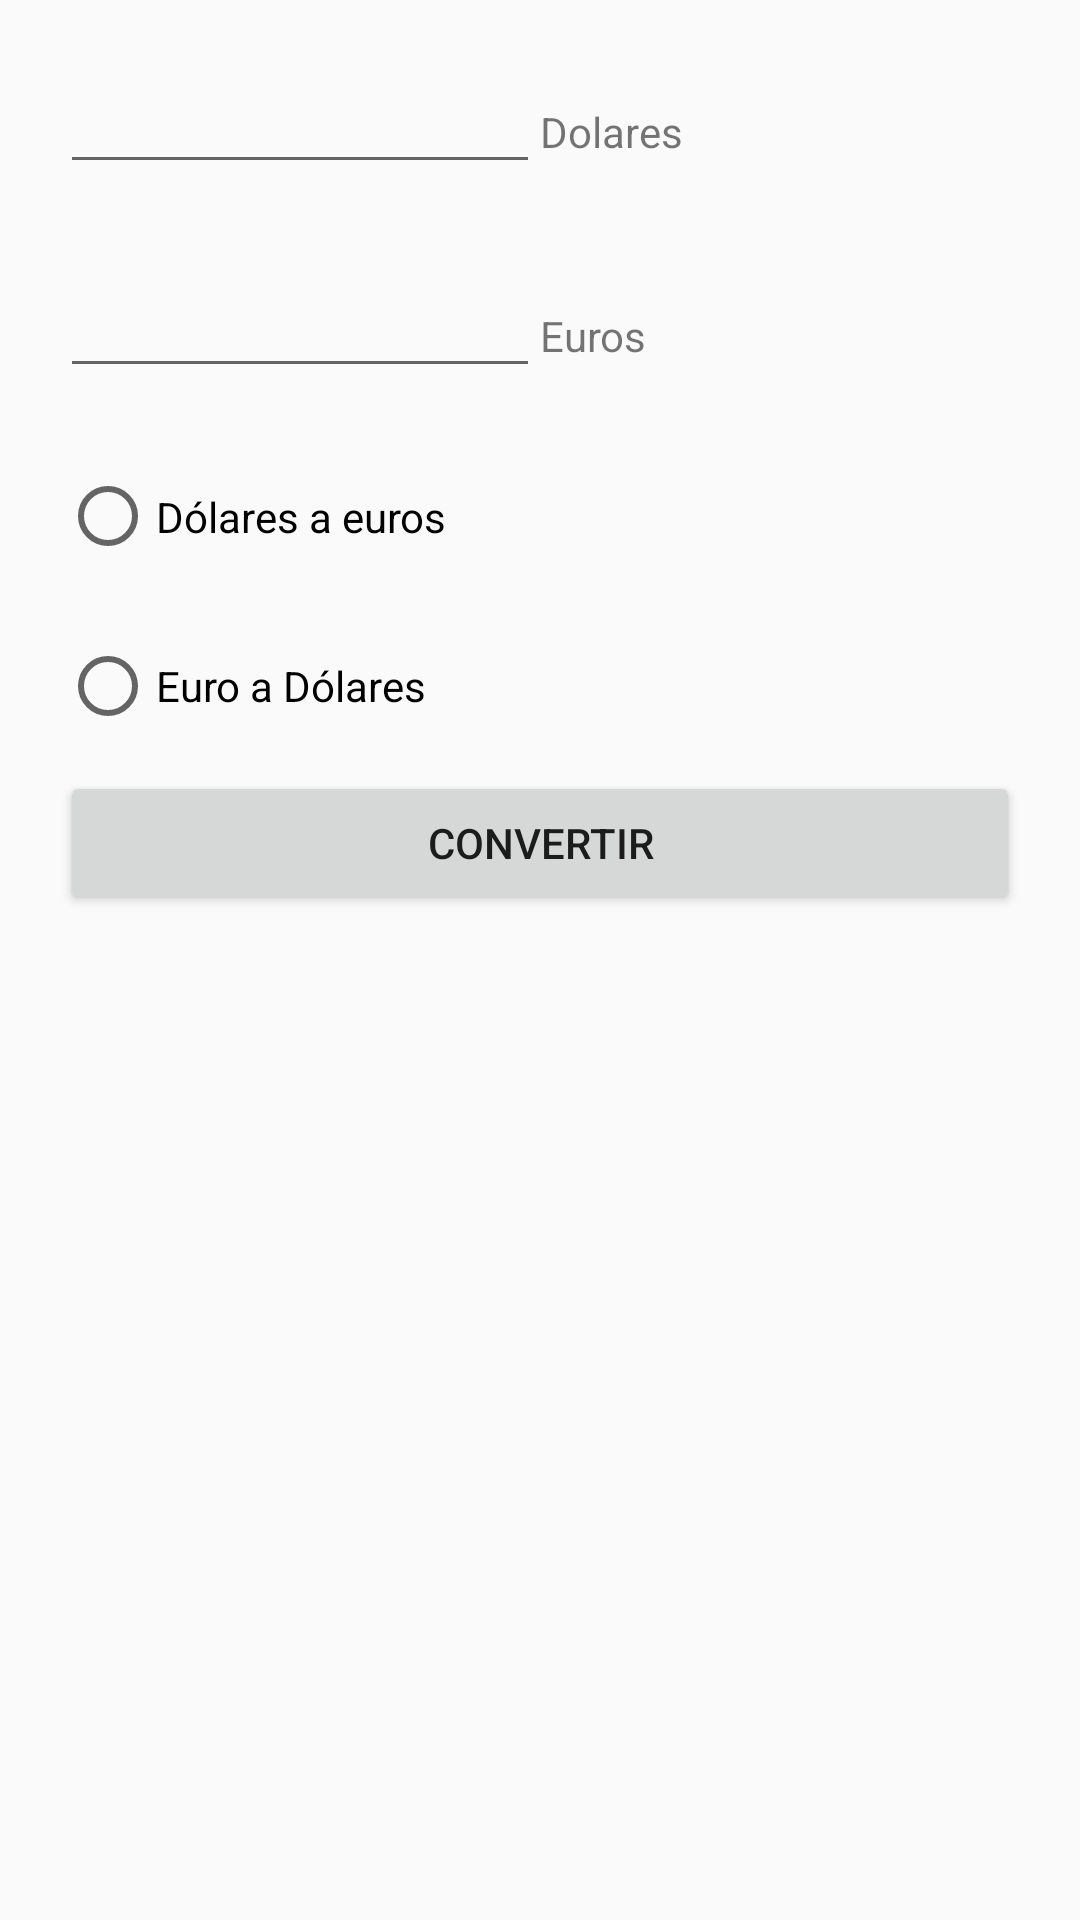

The Android layout XML behind this screen, and the referenced resources:
<!-- AndroidManifest.xml: application theme AppTheme -->
<!-- res/layout/activity_conversor.xml -->
<?xml version="1.0" encoding="utf-8"?>
<LinearLayout xmlns:android="http://schemas.android.com/apk/res/android"
    xmlns:app="http://schemas.android.com/apk/res-auto"
    xmlns:tools="http://schemas.android.com/tools"
    android:layout_width="match_parent"
    android:layout_height="match_parent"
    android:orientation="vertical"
    android:padding="20dp">

        <LinearLayout
            android:layout_width="match_parent"
            android:layout_height="68dp"
            android:orientation="horizontal">

            <EditText
                android:id="@+id/DolaresEdit"
                android:layout_width="0dp"
                android:layout_height="wrap_content"
                android:layout_weight="1"
                android:ems="10"
                android:inputType="numberDecimal" />

            <TextView
                android:id="@+id/DolaresTxt"
                android:layout_width="0dp"
                android:layout_height="wrap_content"
                android:layout_weight="1"
                android:text="Dolares" />

        </LinearLayout>

        <LinearLayout
            android:layout_width="match_parent"
            android:layout_height="56dp"
            android:orientation="horizontal">

            <EditText
                android:id="@+id/EurosEdit"
                android:layout_width="0dp"
                android:layout_height="wrap_content"
                android:layout_weight="1"
                android:ems="10"
                android:inputType="numberDecimal"
                 />

            <TextView
                android:id="@+id/EurosTxt"
                android:layout_width="0dp"
                android:layout_height="wrap_content"
                android:layout_weight="1"
                android:text="Euros"
                 />

        </LinearLayout>

        <RadioGroup
            android:layout_width="match_parent"
            android:layout_height="113dp"
            >

            <RadioButton
                android:id="@+id/dolarEuroRd"
                android:layout_width="wrap_content"
                android:layout_height="wrap_content"
                android:layout_weight="1"
                android:text="Dólares a euros" />

            <RadioButton
                android:id="@+id/eurodolarRd"
                android:layout_width="wrap_content"
                android:layout_height="wrap_content"
                android:layout_weight="1"
                android:text="Euro a Dólares" />
        </RadioGroup>

        <Button
            android:id="@+id/convertirBtn"
            android:layout_width="match_parent"
            android:layout_height="wrap_content"
            android:text="Convertir" />

</LinearLayout>
<!-- resources referenced by this layout -->
<resources>
  <style name="AppTheme" parent="Theme.AppCompat.Light.DarkActionBar">
          
          <item name="colorPrimary">@color/colorPrimary</item>
          <item name="colorPrimaryDark">@color/colorPrimaryDark</item>
          <item name="colorAccent">@color/colorAccent</item>
      </style>
  <!-- not gathered from this repository: default colours our renderer supplied (Android Studio template values) -->
  <color name="colorPrimary">#FF6200EE</color>
  <color name="colorPrimaryDark">#FF3700B3</color>
  <color name="colorAccent">#FF03DAC5</color>
</resources>
